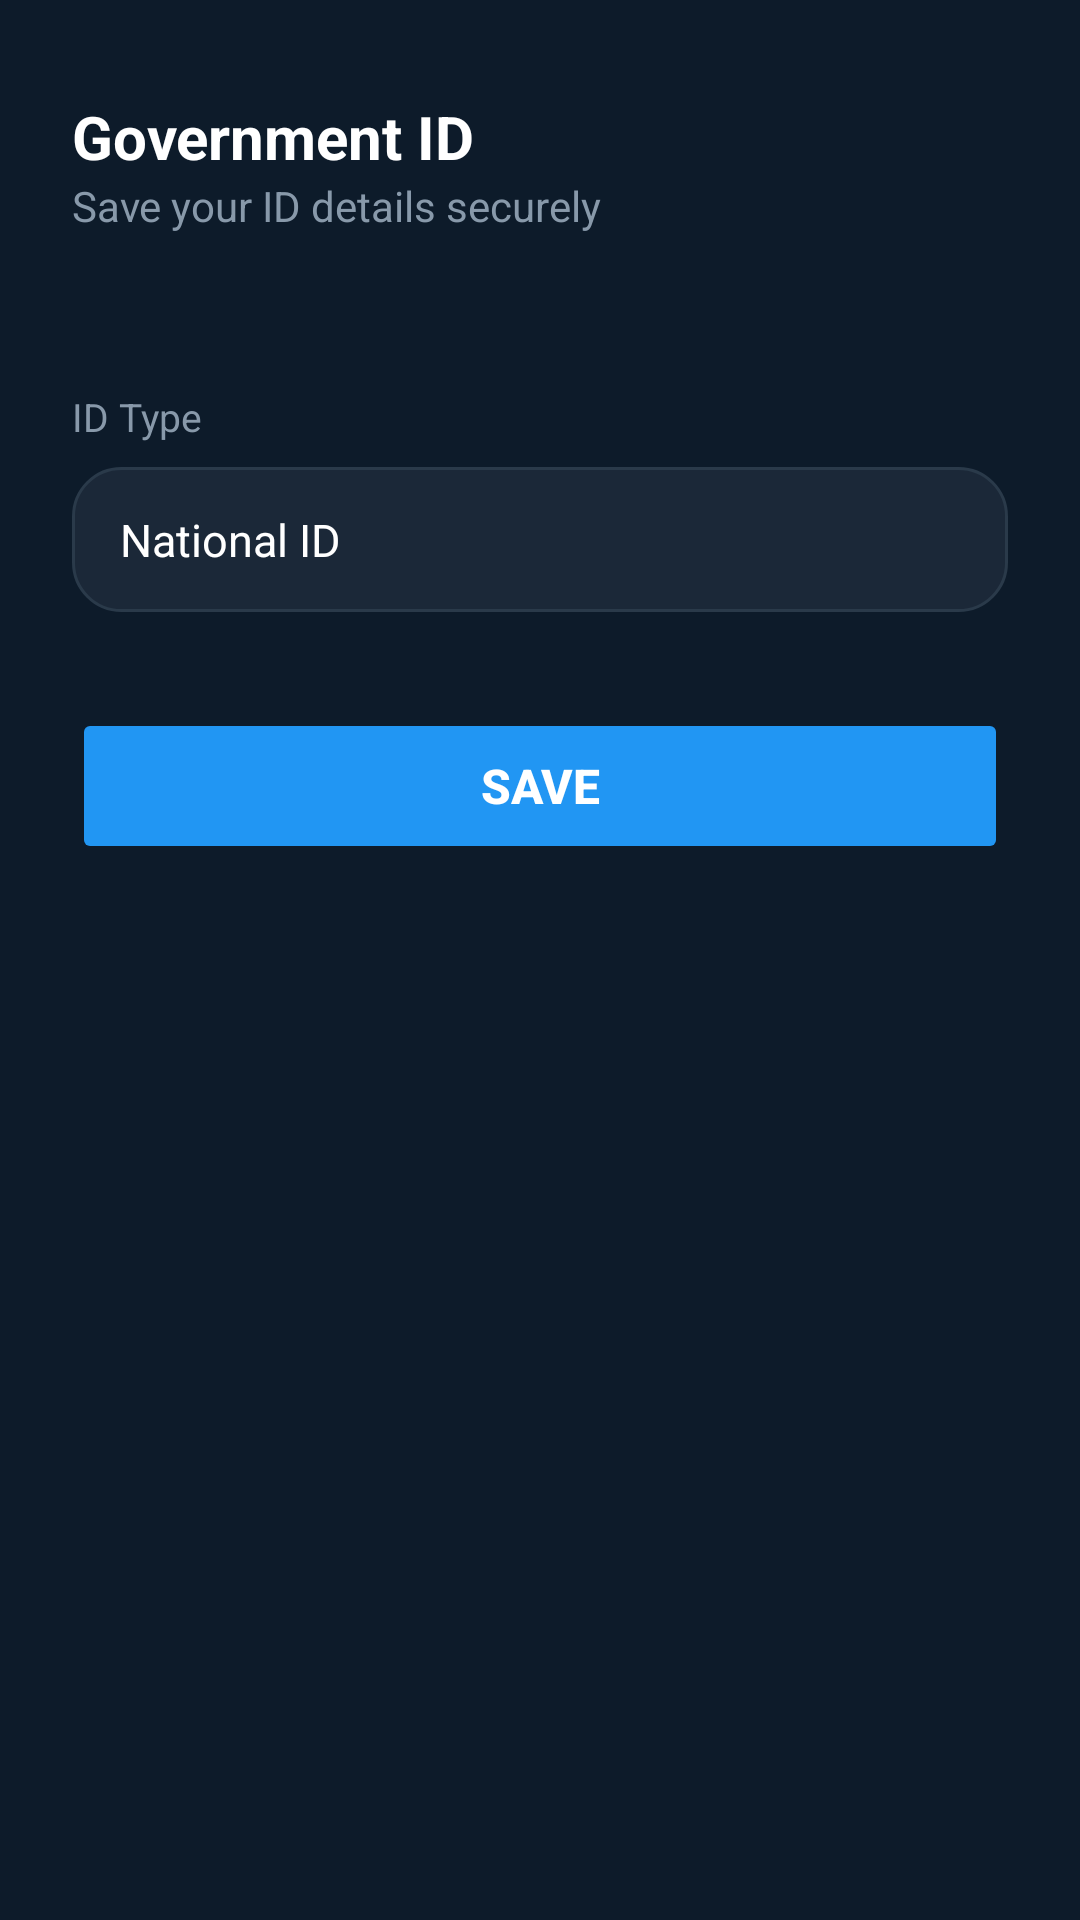

Produce the Android XML layout that renders to this screen, including the resource entries it uses.
<!-- AndroidManifest.xml: application theme Theme.AkinWallet -->
<!-- res/layout/bottom_sheet_add_id_card.xml -->
<?xml version="1.0" encoding="utf-8"?>
<androidx.core.widget.NestedScrollView xmlns:android="http://schemas.android.com/apk/res/android"
    android:layout_width="match_parent"
    android:layout_height="match_parent"
    android:background="@color/dark_bg"
    android:fillViewport="true">

    <LinearLayout
        android:layout_width="match_parent"
        android:layout_height="wrap_content"
        android:orientation="vertical"
        android:paddingHorizontal="24dp"
        android:paddingTop="32dp"
        android:paddingBottom="24dp">

        <TextView
            android:id="@+id/dialog_title"
            android:layout_width="wrap_content"
            android:layout_height="wrap_content"
            android:text="Government ID"
            android:textColor="@color/text_primary"
            android:textSize="20sp"
            android:textStyle="bold" />

        <TextView
            android:layout_width="wrap_content"
            android:layout_height="wrap_content"
            android:text="Save your ID details securely"
            android:textColor="@color/text_secondary"
            android:textSize="14sp" />

        <androidx.recyclerview.widget.RecyclerView
            android:id="@+id/recycler_card_design"
            android:layout_width="match_parent"
            android:layout_height="wrap_content"
            android:layout_marginTop="20dp"
            android:clipToPadding="false"
            android:paddingHorizontal="16dp"
            android:overScrollMode="never" />

        <LinearLayout
            android:id="@+id/dots_container"
            android:layout_width="wrap_content"
            android:layout_height="wrap_content"
            android:layout_gravity="center_horizontal"
            android:layout_marginTop="12dp"
            android:orientation="horizontal"
            android:gravity="center_vertical" />

        <TextView
            android:layout_width="wrap_content"
            android:layout_height="wrap_content"
            android:layout_marginTop="20dp"
            android:text="ID Type"
            android:textColor="@color/text_secondary"
            android:textSize="13sp" />

        <LinearLayout
            android:id="@+id/row_id_type"
            android:layout_width="match_parent"
            android:layout_height="wrap_content"
            android:layout_marginTop="8dp"
            android:background="@drawable/bg_card"
            android:orientation="horizontal"
            android:gravity="center_vertical"
            android:paddingHorizontal="16dp"
            android:paddingVertical="14dp"
            android:clickable="true"
            android:focusable="true">

            <TextView
                android:id="@+id/text_id_type"
                android:layout_width="0dp"
                android:layout_height="wrap_content"
                android:layout_weight="1"
                android:text="National ID"
                android:textColor="@color/text_primary"
                android:textSize="15sp"
                android:singleLine="true" />

            <ImageView
                android:layout_width="20dp"
                android:layout_height="20dp"
                android:src="@drawable/ic_dropdown"
                android:contentDescription="Select ID type" />

        </LinearLayout>

        <LinearLayout
            android:id="@+id/form_container"
            android:layout_width="match_parent"
            android:layout_height="wrap_content"
            android:layout_marginTop="8dp"
            android:orientation="vertical" />

        <Button
            android:id="@+id/btn_save"
            android:layout_width="match_parent"
            android:layout_height="52dp"
            android:layout_marginTop="24dp"
            android:backgroundTint="#FF2196F3"
            android:text="Save"
            android:textColor="@color/text_primary"
            android:textSize="16sp"
            android:textStyle="bold"
            android:stateListAnimator="@null" />

    </LinearLayout>

</androidx.core.widget.NestedScrollView>
<!-- resources referenced by this layout -->
<resources>
  <color name="dark_bg">#FF0D1B2A</color>
  <color name="text_primary">#FFFFFFFF</color>
  <color name="text_secondary">#FF8899AA</color>
  <!-- drawable bg_card (drawable) -->
  <?xml version="1.0" encoding="utf-8"?>
  <shape xmlns:android="http://schemas.android.com/apk/res/android"
      android:shape="rectangle">
      <solid android:color="@color/dark_card" />
      <corners android:radius="16dp" />
      <stroke android:width="1dp" android:color="@color/dark_card_border" />
  </shape>
  <style name="Theme.AkinWallet" parent="Base.Theme.AkinWallet" />
  <color name="dark_card">#FF1B2838</color>
  <color name="dark_card_border">#FF2A3A4A</color>
  <style name="Base.Theme.AkinWallet" parent="Theme.Material3.DayNight.NoActionBar">
          <item name="colorPrimary">#FF2196F3</item>
          <item name="colorOnPrimary">#FFFFFFFF</item>
          <item name="android:colorAccent">#FF2196F3</item>
          <item name="colorSurface">#FF0D1B2A</item>
          <item name="colorOnSurface">#FFFFFFFF</item>
          <item name="android:windowBackground">#FF0D1B2A</item>
          <item name="android:statusBarColor">#FF0D1B2A</item>
          <item name="android:navigationBarColor">#FF0D1B2A</item>
          <item name="android:windowLightStatusBar">false</item>
      </style>
</resources>
